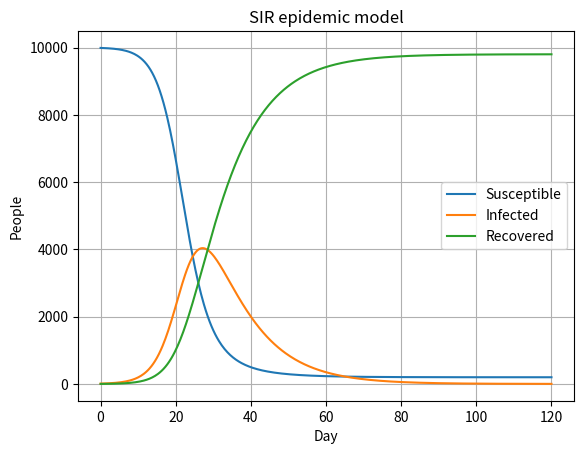

Write Python code to recreate this figure.
"""Task 18 (modified): SIR epidemic model solved with solve_ivp.
Assumption: population 10,000, 10 initially infected, infection rate beta = 0.4/day,
recovery rate gamma = 0.1/day (so R0 = beta/gamma = 4). Simulate 120 days."""
import numpy as np
from scipy.integrate import solve_ivp
import matplotlib.pyplot as plt

N, beta, gamma = 10_000.0, 0.4, 0.1

def sir(t, y):
    S, I, R = y
    return [-beta * S * I / N, beta * S * I / N - gamma * I, gamma * I]

sol = solve_ivp(sir, (0, 120), [N - 10, 10, 0], t_eval=np.linspace(0, 120, 481), rtol=1e-8, atol=1e-8)
S, I, R = sol.y
peak = I.argmax()

print("Solver success:", sol.success)
print(f"R0 = beta/gamma = {beta/gamma:.1f}")
print(f"Peak infections: {I[peak]:.0f} people on day {sol.t[peak]:.1f}")
print(f"Total ever infected by day 120: {R[-1] + I[-1]:.0f} ({(R[-1]+I[-1])/N:.1%})")
print(f"Population conserved? S+I+R at end = {S[-1]+I[-1]+R[-1]:.4f}")

plt.plot(sol.t, S, label="Susceptible"); plt.plot(sol.t, I, label="Infected"); plt.plot(sol.t, R, label="Recovered")
plt.xlabel("Day"); plt.ylabel("People"); plt.title("SIR epidemic model")
plt.legend(); plt.grid(True); plt.show()
